Run: headless pygame with SDL's dummy video driver; simulated clock (each Clock.tick advances the game by its frame time, no real sleeping); random seed 0; keys injected as events and as key.get_pressed() state; no mouse input.
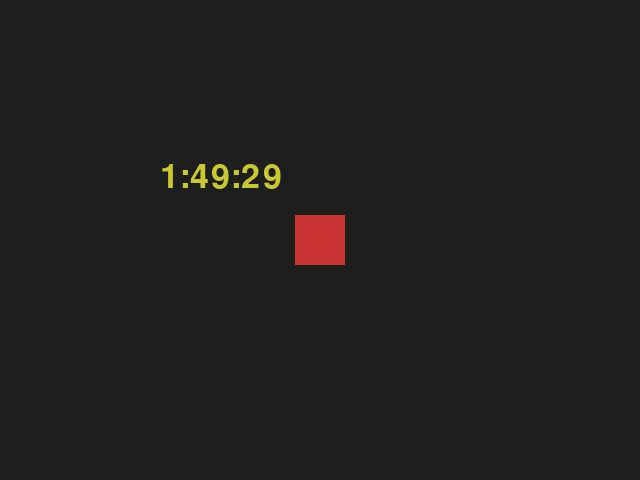
Frame 1 of 1 · flips 1–60 · no input

The pygame program that drew these frames:

import pygame
from time import *
from pygame.locals import *

pygame.font.init()
w = 640
h = 480
scr = pygame.display.set_mode((w,h))
font = pygame.font.Font(None, 50)
scr.fill((30,30,30))
loop = 1
bounce = 0
x = 100
y = 100
dirx = 1
diry = 1
clk = pygame.time.Clock()

while loop:
	for e in pygame.event.get():
		if e.type == QUIT:
			loop = 0
		if e.type == KEYDOWN:
			if e.key == K_UP:
				if dirx < 1:
					dirx-=1
				else:
					dirx+=1
				if diry < 1:
					dirx-=1
				else:
					diry+=1
			elif e.key == K_DOWN:
				if dirx < 1:
					dirx+=1
				else:
					dirx-=1
				if diry < 1:
					diry+=1
				else:
					diry-=1
			else:
				loop = 0
	scr.fill((30,30,30))
	txt = font.render(str(localtime()[3])+":"+str(localtime()[4])+":"+str(localtime()[5]),1,(200,200,50))
	pygame.draw.rect(scr,(200,50,50),(w/2-25,h/2-25,50,50))
	if x+txt.get_width() > w-5:
		bounce=0
		dirx*=-1
	if x <= 5:
		bounce=0
		dirx*=-1
	if y+txt.get_height() > h-5:
		bounce=0
		diry*=-1
	if y <= 5:
		bounce=0
		diry*=-1
	try:
		if not bounce:
			for a in range(x,x+txt.get_width(),10):
				if scr.get_at((a,y)) != (30,30,30,255):
					diry*=-1
					bounce=1
				if scr.get_at((a,y+txt.get_height())) != (30,30,30,255):
					diry*=-1
					bounce=1
		if not bounce:
			for b in range(y,y+txt.get_height(),10):
				if scr.get_at((x,b)) != (30,30,30,255):
					dirx*=-1
					bounce=1
				if scr.get_at((x+txt.get_width(),b)) != (30,30,30,255):
					dirx*=-1
					bounce=1
	except:
		pass
	x+=dirx
	y+=diry
	scr.blit(txt,(x,y))
	pygame.display.flip()
	clk.tick(160)
